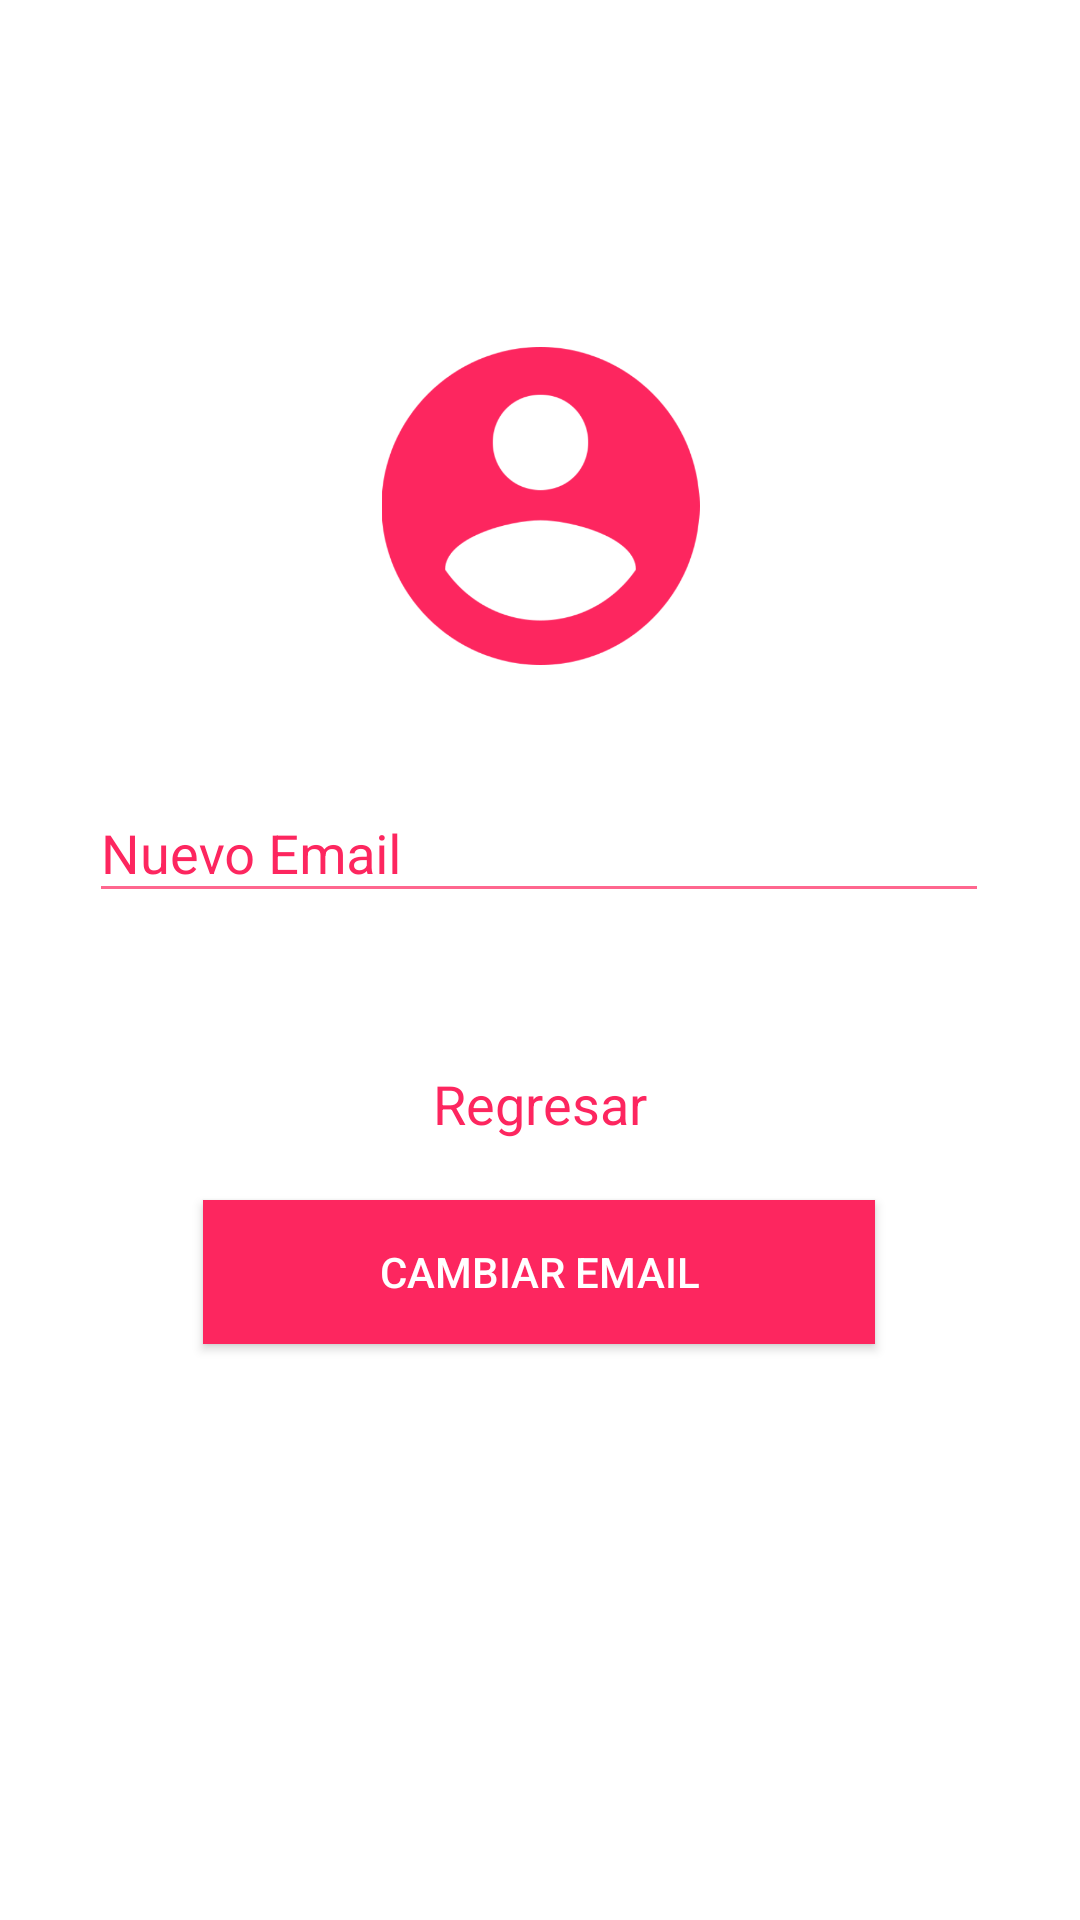

This screen was rendered from an Android layout file. Write that file and the resources it references.
<!-- AndroidManifest.xml: application theme Theme.AppCompat.NoActionBar -->
<!-- res/layout/fragment_cambiar_email.xml -->
<?xml version="1.0" encoding="utf-8"?>
<android.support.constraint.ConstraintLayout xmlns:android="http://schemas.android.com/apk/res/android"
    xmlns:app="http://schemas.android.com/apk/res-auto"
    xmlns:tools="http://schemas.android.com/tools"
    android:id="@+id/frameLayout"
    android:layout_width="match_parent"
    android:layout_height="match_parent"
    android:background="#FFFF"
    tools:context=".Fragments.CambiarEmail">

    <Button
        android:id="@+id/btnEmail2"
        android:layout_width="224dp"
        android:layout_height="wrap_content"
        android:layout_marginStart="8dp"
        android:layout_marginLeft="8dp"
        android:layout_marginTop="400dp"
        android:layout_marginEnd="8dp"
        android:layout_marginRight="8dp"
        android:layout_marginBottom="8dp"
        android:background="#FD265F"
        android:text="Cambiar Email"
        android:textColor="@android:color/white"
        app:layout_constraintBottom_toTopOf="@+id/btnContra"
        app:layout_constraintEnd_toEndOf="parent"
        app:layout_constraintHorizontal_bias="0.497"
        app:layout_constraintStart_toStartOf="parent"
        app:layout_constraintTop_toTopOf="parent"
        app:layout_constraintVertical_bias="0.613" />

    <android.support.design.widget.TextInputLayout
        android:id="@+id/Email"
        android:layout_width="300dp"
        android:layout_height="80dp"
        android:layout_marginStart="8dp"
        android:layout_marginLeft="8dp"
        android:layout_marginTop="236dp"
        android:layout_marginEnd="8dp"
        android:layout_marginRight="8dp"
        android:layout_marginBottom="8dp"
        android:textColorHint="#FD265F"
        android:theme="@style/MyStyle2"
        app:layout_constraintBottom_toTopOf="@+id/RegresarCE"
        app:layout_constraintEnd_toEndOf="parent"
        app:layout_constraintHorizontal_bias="0.494"
        app:layout_constraintStart_toStartOf="parent"
        app:layout_constraintTop_toTopOf="parent">

        <android.support.design.widget.TextInputEditText
            android:id="@+id/emailEmail"
            android:layout_width="match_parent"
            android:layout_height="wrap_content"
            android:hint="Nuevo Email"
            android:textColor="#FD265F" />
    </android.support.design.widget.TextInputLayout>

    <ImageView
        android:id="@+id/imageView2"
        android:layout_width="143dp"
        android:layout_height="106dp"
        android:layout_marginStart="8dp"
        android:layout_marginLeft="8dp"
        android:layout_marginTop="8dp"
        android:layout_marginEnd="8dp"
        android:layout_marginRight="8dp"
        android:layout_marginBottom="8dp"
        android:src="@drawable/k2"
        app:layout_constraintBottom_toTopOf="@+id/Email"
        app:layout_constraintEnd_toEndOf="parent"
        app:layout_constraintStart_toStartOf="parent"
        app:layout_constraintTop_toTopOf="parent"
        app:layout_constraintVertical_bias="0.827" />

    <TextView
        android:id="@+id/RegresarCE"
        android:layout_width="wrap_content"
        android:layout_height="wrap_content"
        android:layout_marginStart="8dp"
        android:layout_marginLeft="8dp"
        android:layout_marginEnd="8dp"
        android:layout_marginRight="8dp"
        android:layout_marginBottom="20dp"
        android:text="Regresar"
        android:textColor="#FD265F"
        android:textSize="18sp"
        app:layout_constraintBottom_toTopOf="@+id/btnEmail2"
        app:layout_constraintEnd_toEndOf="parent"
        app:layout_constraintStart_toStartOf="parent" />

    <ProgressBar
        android:id="@+id/progressBarCE"
        style="?android:attr/progressBarStyle"
        android:layout_width="78dp"
        android:layout_height="68dp"
        android:layout_marginStart="8dp"
        android:layout_marginLeft="8dp"
        android:layout_marginTop="8dp"
        android:layout_marginEnd="8dp"
        android:layout_marginRight="8dp"
        android:layout_marginBottom="8dp"
        android:visibility="gone"
        app:layout_constraintBottom_toBottomOf="parent"
        app:layout_constraintEnd_toEndOf="parent"
        app:layout_constraintHorizontal_bias="0.498"
        app:layout_constraintStart_toStartOf="parent"
        app:layout_constraintTop_toBottomOf="@+id/btnEmail2"
        app:layout_constraintVertical_bias="0.231" />

</android.support.constraint.ConstraintLayout>
<!-- resources referenced by this layout -->
<resources>
  <!-- drawable k2: png bitmap (drawable, 26640 bytes) -->
  <style name="MyStyle2">
          <item name="colorAccent">#FD265F</item>
          <item name="colorControlNormal">#FF678F</item>
  
      </style>
</resources>
